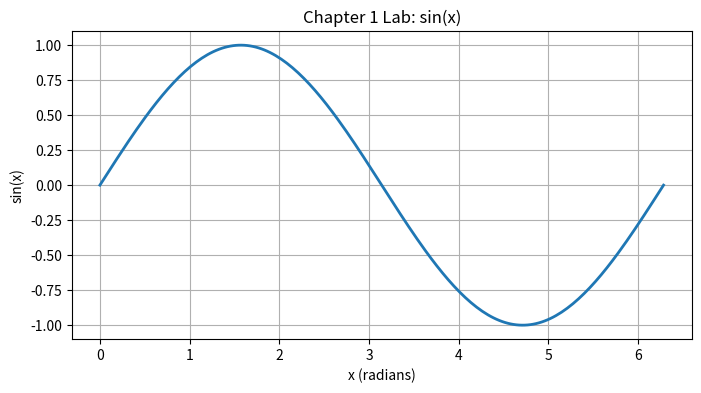

Write the Python code that produced this figure.
import numpy as np
import matplotlib.pyplot as plt

x = np.linspace(0, 2 * np.pi, 200)
y = np.sin(x)

plt.figure(figsize=(8, 4))
plt.plot(x, y, linewidth=2)
plt.title("Chapter 1 Lab: sin(x)")
plt.xlabel("x (radians)")
plt.ylabel("sin(x)")
plt.grid(True)
plt.show()
